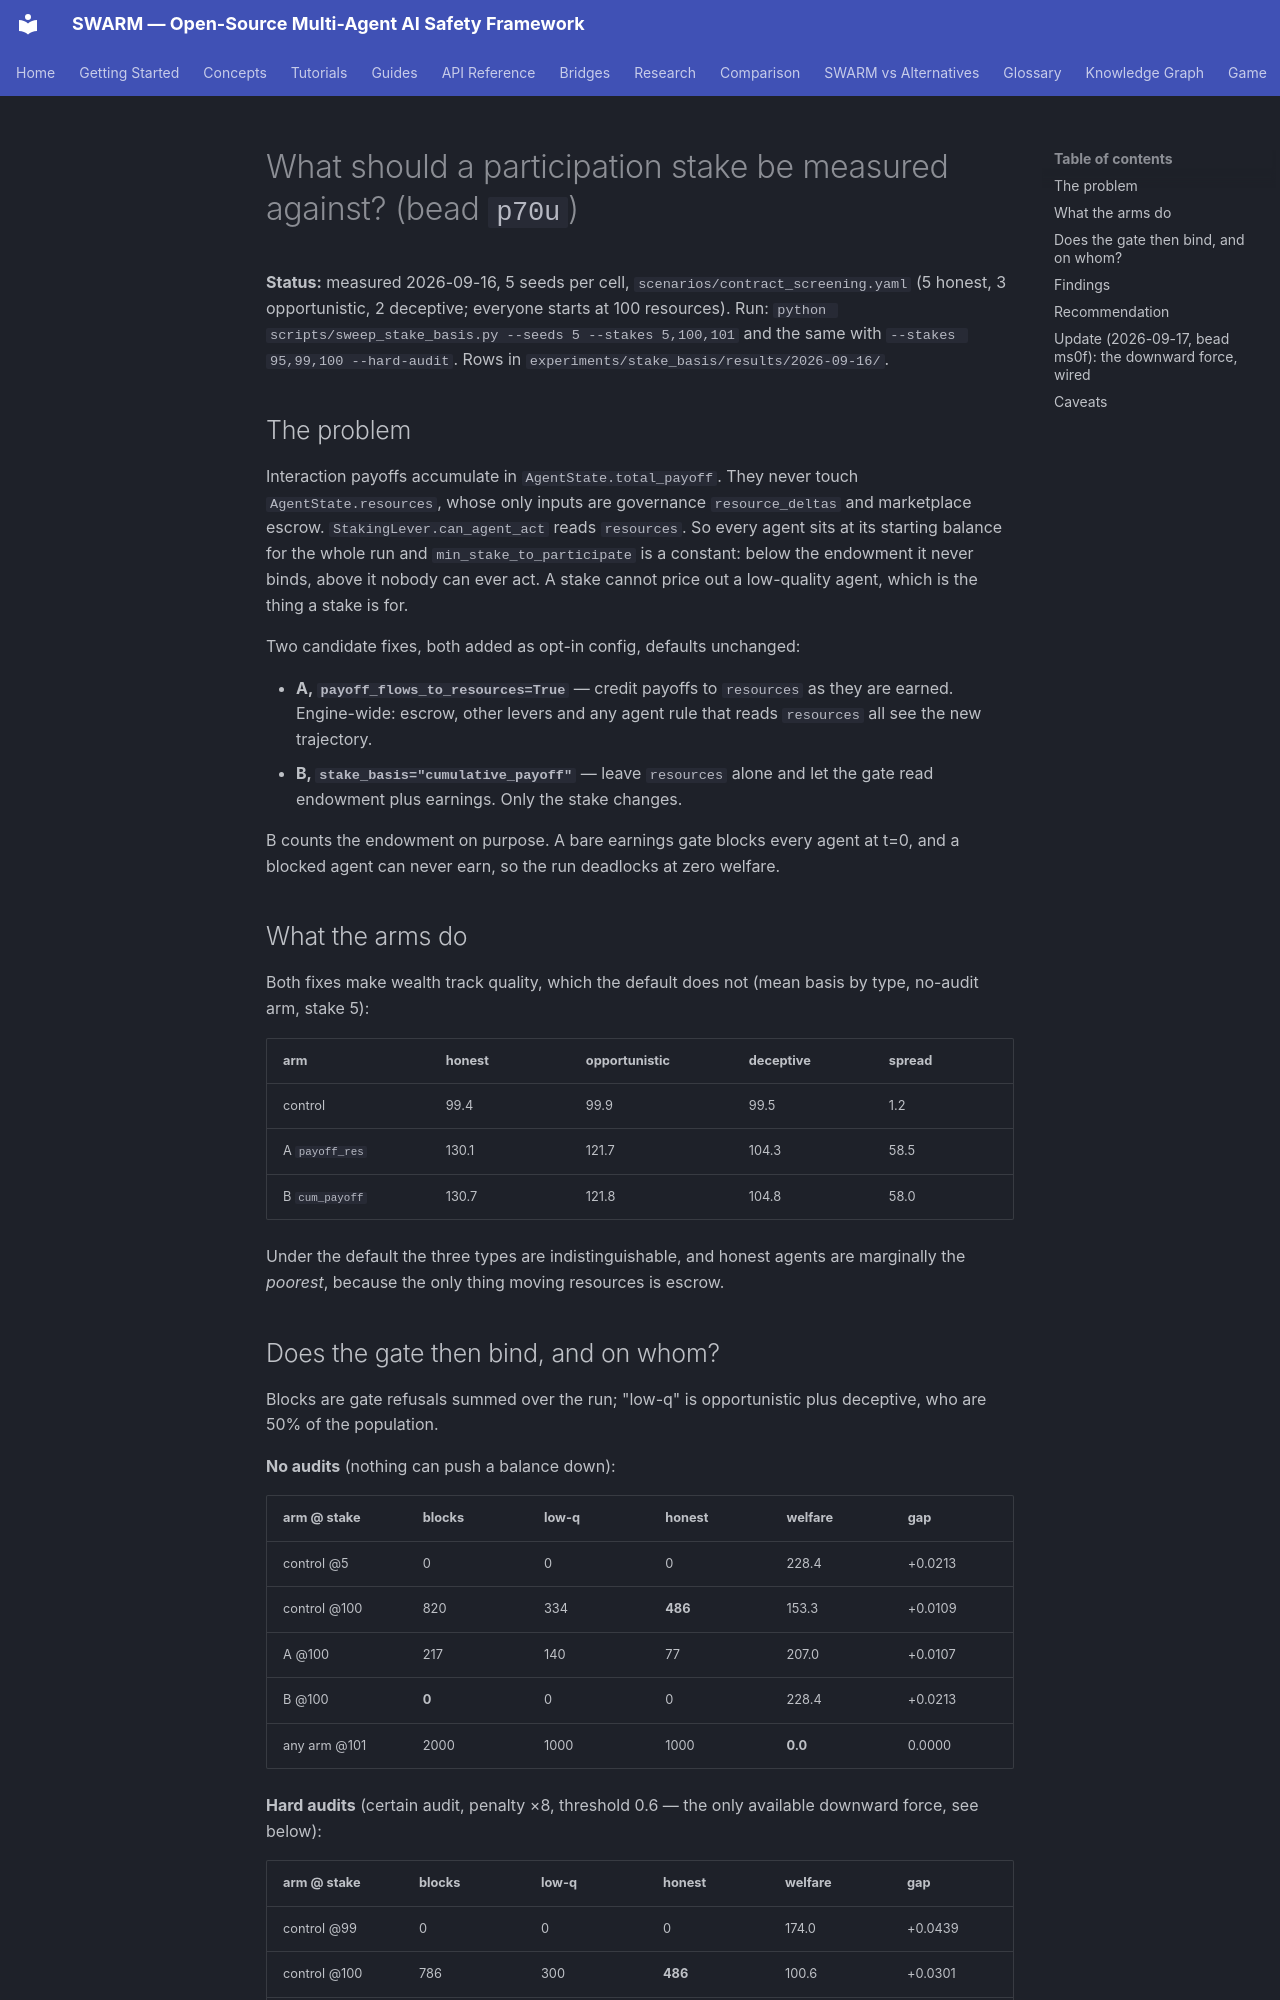

repository: swarm-ai-research/swarm · page: research/stake-basis/index.html · generator: mkdocs

# What should a participation stake be measured against? (bead `p70u`)

**Status:** measured 2026-09-16, 5 seeds per cell, `scenarios/contract_screening.yaml`
(5 honest, 3 opportunistic, 2 deceptive; everyone starts at 100 resources).
Run: `python scripts/sweep_stake_basis.py --seeds 5 --stakes 5,100,101` and the
same with `--stakes 95,99,100 --hard-audit`. Rows in
`experiments/stake_basis/results/2026-09-16/`.

## The problem

Interaction payoffs accumulate in `AgentState.total_payoff`. They never touch
`AgentState.resources`, whose only inputs are governance `resource_deltas` and
marketplace escrow. `StakingLever.can_agent_act` reads `resources`. So every
agent sits at its starting balance for the whole run and
`min_stake_to_participate` is a constant: below the endowment it never binds,
above it nobody can ever act. A stake cannot price out a low-quality agent,
which is the thing a stake is for.

Two candidate fixes, both added as opt-in config, defaults unchanged:

- **A, `payoff_flows_to_resources=True`** — credit payoffs to `resources` as
  they are earned. Engine-wide: escrow, other levers and any agent rule that
  reads `resources` all see the new trajectory.
- **B, `stake_basis="cumulative_payoff"`** — leave `resources` alone and let the
  gate read endowment plus earnings. Only the stake changes.

B counts the endowment on purpose. A bare earnings gate blocks every agent at
t=0, and a blocked agent can never earn, so the run deadlocks at zero welfare.

## What the arms do

Both fixes make wealth track quality, which the default does not (mean basis by
type, no-audit arm, stake 5):

| arm | honest | opportunistic | deceptive | spread |
|---|---|---|---|---|
| control | 99.4 | 99.9 | 99.5 | 1.2 |
| A `payoff_res` | 130.1 | 121.7 | 104.3 | 58.5 |
| B `cum_payoff` | 130.7 | 121.8 | 104.8 | 58.0 |

Under the default the three types are indistinguishable, and honest agents are
marginally the *poorest*, because the only thing moving resources is escrow.

## Does the gate then bind, and on whom?

Blocks are gate refusals summed over the run; "low-q" is opportunistic plus
deceptive, who are 50% of the population.

**No audits** (nothing can push a balance down):

| arm @ stake | blocks | low-q | honest | welfare | gap |
|---|---|---|---|---|---|
| control @5 | 0 | 0 | 0 | 228.4 | +0.0213 |
| control @100 | 820 | 334 | **486** | 153.3 | +0.0109 |
| A @100 | 217 | 140 | 77 | 207.0 | +0.0107 |
| B @100 | **0** | 0 | 0 | 228.4 | +0.0213 |
| any arm @101 | 2000 | 1000 | 1000 | **0.0** | 0.0000 |

**Hard audits** (certain audit, penalty ×8, threshold 0.6 — the only available
downward force, see below):

| arm @ stake | blocks | low-q | honest | welfare | gap |
|---|---|---|---|---|---|
| control @99 | 0 | 0 | 0 | 174.0 | +0.0439 |
| control @100 | 786 | 300 | **486** | 100.6 | +0.0301 |
| A @99 | 217 | 182 | 35 | 159.9 | +0.0272 |
| A @100 | 724 | 502 | 222 | 123.0 | +0.0298 |
| B @99 | 166 | **166** | **0** | 161.5 | +0.0335 |
| B @100 | 170 | **170** | **0** | 163.4 | +0.0211 |
